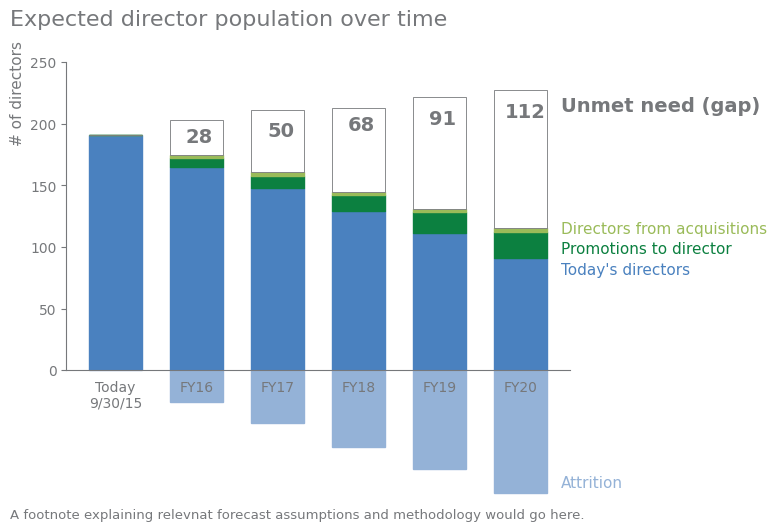

Python code for this plot: (Note: this script raises an exception after producing the figure.)
import os
import pandas as pd
import numpy as np
import matplotlib.pyplot as plt
import matplotlib as mpl
from matplotlib import ticker

GRAY1, GRAY2, GRAY3 = '#231F20', '#414040', '#555655'
GRAY4, GRAY5, GRAY6 = '#646369', '#76787B', '#828282'
GRAY7, GRAY8, GRAY9 = '#929497', '#A6A6A5', '#BFBEBE'
BLUE1, BLUE2, BLUE3, BLUE4 = '#174A7E', '#4A81BF', '#94B2D7', '#94AFC5'
RED1, RED2 = '#C3514E', '#E6BAB7'
GREEN1, GREEN2 = '#0C8040', '#9ABB59'
ORANGE1 = '#F79747'
WHITE1 = '#FFFFFF'

# Setting the stage
mpl.rcParams['figure.figsize'] = 6.5, 4         # figure size
# dots per inch, magnifying effect
mpl.rcParams['figure.dpi'] = 100
mpl.rcParams['axes.spines.top'] = False         # Remove top spine
mpl.rcParams['axes.spines.right'] = False       # Remove right spine
mpl.rcParams['axes.edgecolor'] = GRAY5          # Gray edge collors
mpl.rcParams['xtick.color'] = GRAY5             # Gray yticks
mpl.rcParams['ytick.color'] = GRAY5             # Gray xticks
mpl.rcParams['text.color'] = GRAY5              # Text
mpl.rcParams['font.family'] = 'Arial'           # Font


# %%
data = pd.DataFrame({
    'Unmet need': [0, 28, 50, 68, 91, 112],
    'Directors from acquisitions': [0, 3, 3, 3, 3, 3],
    'Promotions to director': [0, 7, 10, 13, 17, 21],
    "Today's directors": [191, 165, 148, 129, 111, 91],
    'Attrition': [0, -26, -43, -62, -80, -100]
}, index=["Today\n9/30/15", "FY16", "FY17", "FY18", "FY19", "FY20"])


fig, ax = plt.subplots()

width = 0.65
ax0 = ax.bar(range(0, 6), data['Attrition'], width=width,
             color=BLUE3, edgecolor=BLUE3, clip_on=False)
ax1 = ax.bar(range(0, 6), data["Today's directors"],
             width=width, color=BLUE2, edgecolor=BLUE2)
ax2 = ax.bar(range(0, 6), data["Promotions to director"], width=width,
             bottom=ax1.datavalues, color=GREEN1, edgecolor=GREEN1)
ax3 = ax.bar(range(0, 6), data["Directors from acquisitions"], width=width,
             bottom=ax1.datavalues+ax2.datavalues, color=GREEN2, edgecolor=GREEN2)
ax4 = ax.bar(range(0, 6), data["Unmet need"], width=width, bottom=ax1.datavalues +
             ax2.datavalues+ax3.datavalues, color=WHITE1, edgecolor=GRAY5, linewidth=0.6)

ax.set_ylim(0, 250)

# Anotations
ax.text(-1.3, 185, "# of directors", color=GRAY5,
        rotation='vertical', fontsize=11)
ax.text(5.5, -95, "Attrition", color=BLUE3, fontsize=11)
ax.text(5.5, 78, "Today's directors", color=BLUE2, fontsize=11)
ax.text(5.5, 95, "Promotions to director", color=GREEN1, fontsize=11)
ax.text(5.5, 111, "Directors from acquisitions", color=GREEN2, fontsize=11)
ax.text(5.5, 210, "Unmet need (gap)", color=GRAY5,
        fontsize=14, fontweight='bold')
ax.text(-1.3, 280, "Expected director population over time",
        color=GRAY5, fontsize=16, fontweight='normal')
ax.text(-1.3, -120, "A footnote explaining relevnat forecast assumptions and methodology would go here.",
        color=GRAY5, fontsize=9.5, fontweight='normal')

ax.text(0.87, 185, "28", color=GRAY5, fontsize=14, fontweight='bold')
ax.text(1.87, 190, "50", color=GRAY5, fontsize=14, fontweight='bold')
ax.text(2.87, 195, "68", color=GRAY5, fontsize=14, fontweight='bold')
ax.text(3.87, 200, "91", color=GRAY5, fontsize=14, fontweight='bold')
ax.text(4.8, 205, "112", color=GRAY5, fontsize=14, fontweight='bold')

ax.set_xticklabels([""]+data.index.tolist())
[tick.tick1line.set_markersize(0) for tick in ax.xaxis.get_major_ticks()]

plt.savefig('plots/bar_plot_3.png', bbox_inches="tight")
plt.show()
